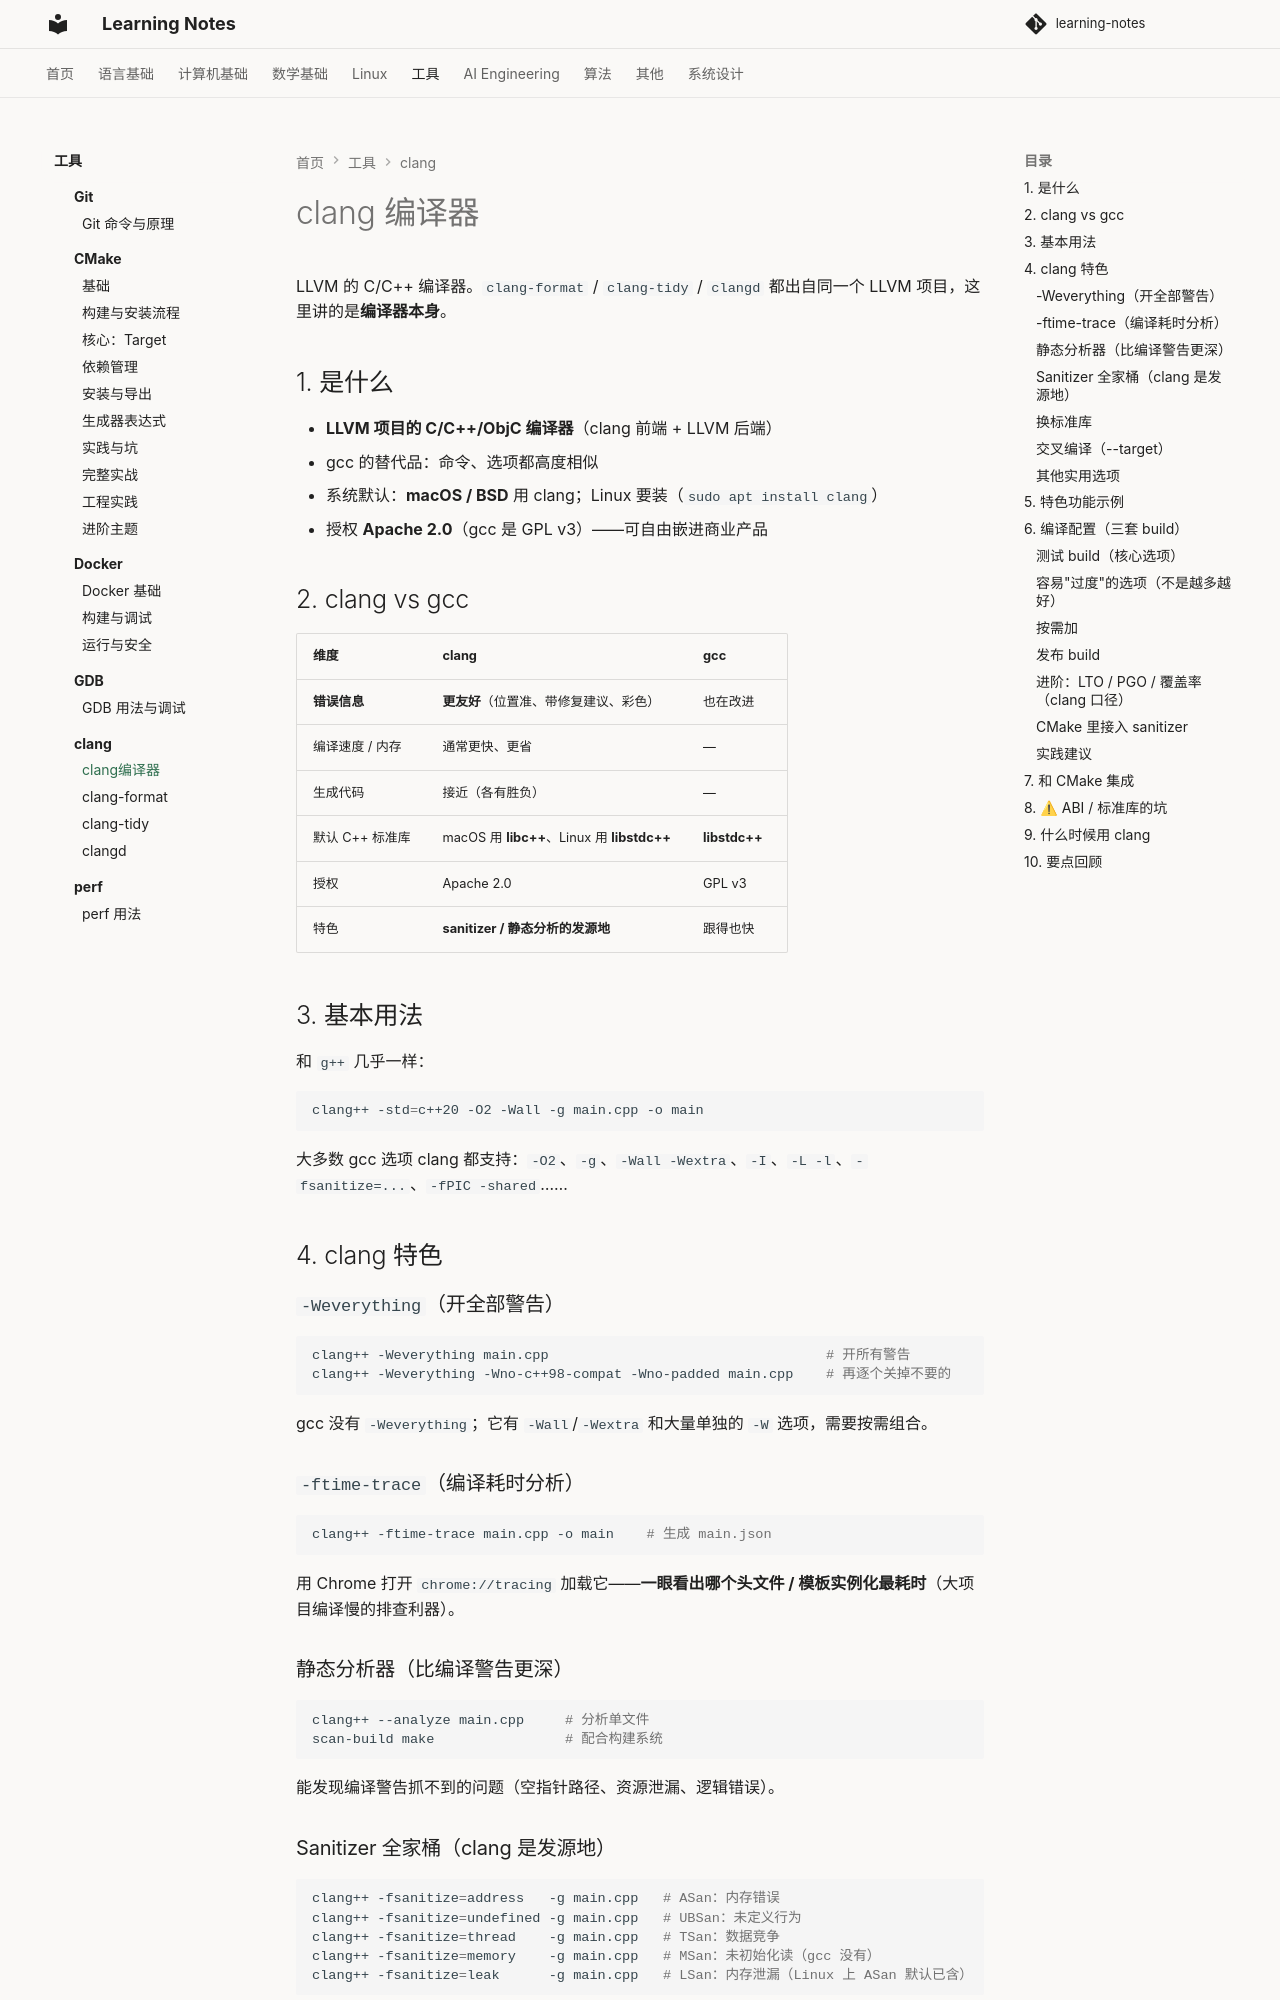

repository: handwan/learning-notes · page: 05-tools/clang/clang/index.html · generator: mkdocs

# clang 编译器

LLVM 的 C/C++ 编译器。`clang-format` / `clang-tidy` / `clangd` 都出自同一个 LLVM 项目，这里讲的是**编译器本身**。

## 1. 是什么

- **LLVM 项目的 C/C++/ObjC 编译器**（clang 前端 + LLVM 后端）
- gcc 的替代品：命令、选项都高度相似
- 系统默认：**macOS / BSD** 用 clang；Linux 要装（`sudo apt install clang`）
- 授权 **Apache 2.0**（gcc 是 GPL v3）——可自由嵌进商业产品

## 2. clang vs gcc

| 维度 | clang | gcc |
|------|-------|-----|
| **错误信息** | **更友好**（位置准、带修复建议、彩色） | 也在改进 |
| 编译速度 / 内存 | 通常更快、更省 | — |
| 生成代码 | 接近（各有胜负） | — |
| 默认 C++ 标准库 | macOS 用 **libc++**、Linux 用 **libstdc++** | **libstdc++** |
| 授权 | Apache 2.0 | GPL v3 |
| 特色 | **sanitizer / 静态分析的发源地** | 跟得也快 |

## 3. 基本用法

和 `g++` 几乎一样：

```bash
clang++ -std=c++20 -O2 -Wall -g main.cpp -o main
```

大多数 gcc 选项 clang 都支持：`-O2`、`-g`、`-Wall -Wextra`、`-I`、`-L -l`、`-fsanitize=...`、`-fPIC -shared`……

## 4. clang 特色

### `-Weverything`（开全部警告）

```bash
clang++ -Weverything main.cpp                                  # 开所有警告
clang++ -Weverything -Wno-c++98-compat -Wno-padded main.cpp    # 再逐个关掉不要的
```

gcc 没有 `-Weverything`；它有 `-Wall`/`-Wextra` 和大量单独的 `-W` 选项，需要按需组合。

### `-ftime-trace`（编译耗时分析）

```bash
clang++ -ftime-trace main.cpp -o main    # 生成 main.json
```

用 Chrome 打开 `chrome://tracing` 加载它——**一眼看出哪个头文件 / 模板实例化最耗时**（大项目编译慢的排查利器）。

### 静态分析器（比编译警告更深）

```bash
clang++ --analyze main.cpp     # 分析单文件
scan-build make                # 配合构建系统
```

能发现编译警告抓不到的问题（空指针路径、资源泄漏、逻辑错误）。

### Sanitizer 全家桶（clang 是发源地）

```bash
clang++ -fsanitize=address   -g main.cpp   # ASan：内存错误
clang++ -fsanitize=undefined -g main.cpp   # UBSan：未定义行为
clang++ -fsanitize=thread    -g main.cpp   # TSan：数据竞争
clang++ -fsanitize=memory    -g main.cpp   # MSan：未初始化读（gcc 没有）
clang++ -fsanitize=leak      -g main.cpp   # LSan：内存泄漏（Linux 上 ASan 默认已含）
```

**clang 支持最全**（尤其 MSan 只有 clang 有）。

> MSan 要求 libc++ 和依赖也插桩；只给主程序加 `-fsanitize=memory` 会漏报。

（各工具抓什么 → C++ 的[性能优化与调试](../../01-programming/cpp/性能优化与调试.md) §9；哪些选项容易"过度" → 本文 §6。）
